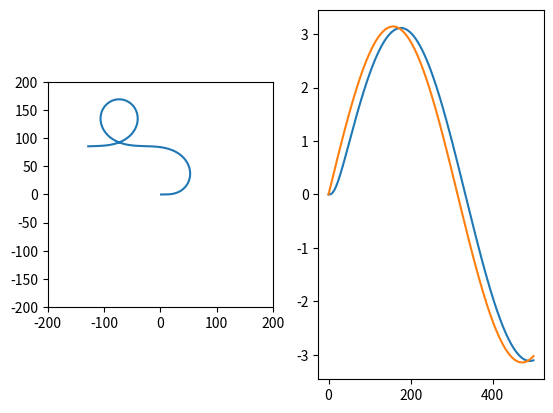

Write the Python code that produced this figure.
# Copyright (c) 2017, CNRS-LAAS
# All rights reserved.
#
# Redistribution and use in source and binary forms, with or without
# modification, are permitted provided that the following conditions are met:
#
#  * Redistributions of source code must retain the above copyright notice, this
#    list of conditions and the following disclaimer.
#
#  * Redistributions in binary form must reproduce the above copyright notice,
#    this list of conditions and the following disclaimer in the documentation
#    and/or other materials provided with the distribution.
#
# THIS SOFTWARE IS PROVIDED BY THE COPYRIGHT HOLDERS AND CONTRIBUTORS "AS IS"
# AND ANY EXPRESS OR IMPLIED WARRANTIES, INCLUDING, BUT NOT LIMITED TO, THE
# IMPLIED WARRANTIES OF MERCHANTABILITY AND FITNESS FOR A PARTICULAR PURPOSE ARE
# DISCLAIMED. IN NO EVENT SHALL THE COPYRIGHT HOLDER OR CONTRIBUTORS BE LIABLE
# FOR ANY DIRECT, INDIRECT, INCIDENTAL, SPECIAL, EXEMPLARY, OR CONSEQUENTIAL
# DAMAGES (INCLUDING, BUT NOT LIMITED TO, PROCUREMENT OF SUBSTITUTE GOODS OR
# SERVICES; LOSS OF USE, DATA, OR PROFITS; OR BUSINESS INTERRUPTION) HOWEVER
# CAUSED AND ON ANY THEORY OF LIABILITY, WHETHER IN CONTRACT, STRICT LIABILITY,
# OR TORT (INCLUDING NEGLIGENCE OR OTHERWISE) ARISING IN ANY WAY OUT OF THE USE
# OF THIS SOFTWARE, EVEN IF ADVISED OF THE POSSIBILITY OF SUCH DAMAGE.

import scipy.constants
import matplotlib.pyplot as plt
import numpy as np


class UAV:
    """A very simple UAV model defined by its speed limits (airspeed, climb and descent)."""

    def __init__(self, min_airspeed, max_airspeed, max_rate_of_climb, max_rate_of_descent):
        """All speeds are in m/s"""
        self.min_airspeed = min_airspeed
        self.max_airspeed = max_airspeed
        self.max_rate_of_climb = max_rate_of_climb
        self.max_rate_of_descent = max_rate_of_descent

    def travel_time(self, origin, destination):
        """Returns the travel time (s) to go from a a point 'origin' to a point 'destination'.
    
        Both origin and destination are of the form (x, y) or (x, y, z) 
        """
        assert 2 <= len(origin) <= 3, "Origin should by (x, y) or (x, y, z)"
        assert 2 <= len(destination) <= 3, "Origin should by (x, y) or (x, y, z)"
        assert len(origin) == len(destination), "Elevation should be present in origin and destination or absent in both"
        if len(origin) == 2:
            xo, yo = origin
            xd, yd = destination
            zo = zd = 0
        else:
            assert len(origin) == 3
            xo, yo, zo = origin
            xd, yd, zd = destination

        ground_distance = np.sqrt((xd-xo)**2 + (yd-yo)**2)
        elevation_diff = zd - zo
        if elevation_diff >= 0:
            return max(ground_distance / self.max_airspeed, elevation_diff / self.max_rate_of_climb)
        else:
            return max(ground_distance / self.max_airspeed, -elevation_diff / self.max_rate_of_descent)

    def trajectory_length(self, trajectory):
        duration = 0
        for i in range(1, len(trajectory)):
            duration += self.travel_time(trajectory[i - 1], trajectory[i])
        return duration


class DubinsUAV2D(UAV):
    """Fixed-wing plane trajectory generator modelled as a Dubins car.
    
    Assumptions:
        - The UAV is always travelling full-speed.
        - The UAV always turns at the maximum rate.
        - The UAV follows a planar trajectory.
    """

    def __init__(self, max_turn_rate, *args, **kwargs):
        super().__init__(*args, **kwargs)

        self.max_turn_rate = max_turn_rate  # ψ̇ in rad/s
        self.min_turn_radius = self.max_airspeed / self.max_turn_rate  # R_min in m

    @staticmethod
    def _sawtooth(x, d=1):
        """Get value sawtooth-like function for x.
        d=1 -> to the left
        d=-1 -> to the right
        """
        assert d == 1 or d == -1
        return d * np.pi + np.mod(x + np.pi - d * np.pi, 2 * np.pi) - np.pi

    @staticmethod
    def _angle(*vectors):
        """Calculate the angle between two vectors"""
        if len(vectors) == 1:
            return DubinsUAV2D._sawtooth(np.arctan2(vectors[0][1], vectors[0][0]))
        elif len(vectors) == 2:
            return DubinsUAV2D._sawtooth(np.arctan2(vectors[1][1], vectors[1][0]) - np.arctan2(vectors[0][1], vectors[0][0]))
        else:
            raise AttributeError()

    @staticmethod
    def _draw_arc(c, a, theta, **kwargs):
        """Draw a circunference arc.
        c: center
        a: starting point of the arc
        theta: end angle
        **kwargs: other arguments to plt.plot"""
        s = np.arange(0, abs(theta), 0.01)
        s = np.sign(theta) * s
        d = a - c
        r = np.linalg.norm(d)
        alpha = DubinsUAV2D._angle(d)
        w = np.empty((len(s), 2))
        for i, t in enumerate(s):
            w[i] = c + r * np.array([[np.cos(alpha), -np.sin(alpha)], [np.sin(alpha), np.cos(alpha)]]) @ np.array(
                    [np.cos(t), np.sin(t)])
        plt.plot(w[:, 0], w[:, 1], **kwargs)

    def plot_dubins(self, origin, destination, r, co, epsa, do, betao, cd, epsb, dd, betad):
        plt.plot([co[0], cd[0]], [co[1], cd[1]], 'x', color='lightgrey')
        DubinsUAV2D._draw_arc(co, origin[0:2], betao, color='darkcyan')
        DubinsUAV2D._draw_arc(cd, destination[0:2], -betad, color='blue')
        plt.plot([do[0], dd[0]],[do[1], dd[1]], color='blueviolet')

    def travel_time(self, origin, destination):
        """Return the travel time (s) to go from a point 'origin' to a point 'destination'.
        
        Both origin and destination are of the form (x, y, z, ψ), where x, y, z are position 
        coordinates and ψ a direction.
        """
        dubins_paths = ["LSL", "LSR", "RSL", "RSR"]

        # if dist(o, d) < 4*r_min CCC paths could be optimal
        if np.linalg.norm(destination[0:2] - origin[0:2]) < 4 * self.min_turn_radius:
            dubins_paths.extend(["RLR", "LRL"])

        dubins_lenght = np.empty(len(dubins_paths))
        shortest_path = (np.inf, )
        for i, candidate in enumerate(dubins_paths):
            if candidate[1].lower() == 's':
                d = self.create_csc_trajectory(origin, destination, rot_orig=candidate[0], rot_dest=candidate[2])
                if d[0] < shortest_path[0]:
                    shortest_path = d
                dubins_lenght[i] = d[0]
                # self.plot_dubins(origin, destination, *d[1:])
            else:  # candidate[1] != 's'
                dubins_lenght[i] = np.inf
                # TODO implement create_ccc_trajectory

        return shortest_path[0], shortest_path[1:]

    def create_csc_trajectory(self, origin, destination, rot_orig='l', rot_dest='l'):
        """Calculate the lenght of a Dubins path of CSC (Circle, Straight line, Circle) type."""

        assert len(origin) == 4
        assert len(destination) == 4

        assert rot_orig.lower() == 'l' or rot_orig.lower() == 'r'
        assert rot_dest.lower() == 'l' or rot_dest.lower() == 'r'

        epsa = 1 if rot_orig.lower() == 'l' else -1
        epsb = 1 if rot_dest.lower() == 'l' else -1

        r = self.min_turn_radius

        po = origin[0:2]
        po_ang = origin[3]
        po_vec = (np.cos(po_ang), np.sin(po_ang))
        pd = destination[0:2]
        pd_ang = destination[3]
        pd_vec = (np.cos(pd_ang), np.sin(pd_ang))

        # po_vec and pd_vec are rotated ±90º in order to find the direction of the circle center
        co = po + epsa * r * np.array([-np.sin(po_ang), np.cos(po_ang)])  # po_vec is rotated ±90º
        cd = pd + epsb * r * np.array([-np.sin(pd_ang), np.cos(pd_ang)])  # pd_vec is rotated ±90º

        # plt.plot([co[0], cd[0]], [co[1], cd[1]], 'x')
        # plt.plot([po[0], pd[0]], [po[1], pd[1]], 'o')

        alpha = 0  #
        ell = 0  # Half the length of the straight part
        if np.sign(epsa) != np.sign(epsb): # LSR or RSL
            ell2 = 0.25 * np.linalg.norm(cd - co)**2 - r**2
            if ell2 < 0:
                return np.inf, None
            ell = np.sqrt(ell2)
            alpha = -epsa * np.arctan2(ell, r)

        if epsa * epsb == 1: # RSR or LSL
            ell = 0.5 * np.linalg.norm(cd - co)
            alpha = -epsa * np.pi / 2

        rot = np.array([[np.cos(alpha), -np.sin(alpha)], [np.sin(alpha), np.cos(alpha)]])
        do = co + (r / (np.linalg.norm(cd - co))) * rot @ (cd - co)
        dd = cd + epsa * epsb * (do - co)
        betao = DubinsUAV2D._sawtooth(DubinsUAV2D._angle(po - co, do - co), epsa)
        betad = DubinsUAV2D._sawtooth(DubinsUAV2D._angle(dd - cd, pd - cd), epsb)

        L = r * (abs(betad) + abs(betao) + 2 * ell)

        # DubinsUAV2D._draw_arc(co, po, betao,'black')
        # DubinsUAV2D._draw_arc(cd, pd, -betad,'blue')
        # plt.plot([do[0], dd[0]],[do[1], dd[1]], 'r')

        # returns:
        #   L: lenght of the trajectory
        #   r: radius of both circumferences
        #   co: center of origin circumference
        #   epsa: rotation orientation of origin circumference (1 = left or -1 = right
        #   do: switching point between origin circ and line
        #   betao: angle of do
        #   cd: center of destination circumference
        #   epsb: rotation orientation of destination circumference  (1 = left or -1 = right
        #   dd: switching point between line and destination circ
        #   betad: angle of dd
        return L, r, co, epsa, do, betao, cd, epsb, dd, betad


class _FixedWingRollRate:
    """2D FixedWing kinematic model commanded by roll rate.
    
        ⎛ẋ₁⎞   ⎛ẋ⎞   ⎛ V·cos(ψ) ⎞   ⎛0⎞  
    Ẋ = ⎜ẋ₂⎟ = ⎜ẏ⎟ = ⎜ V·sin(ψ) ⎟ + ⎜0⎟ · u₁
        ⎜ẋ₃⎟   ⎜ψ̇⎟   ⎜g/V·tan(ϕ)⎟   ⎜0⎟
        ⎝ẋ₄⎠   ⎝ϕ̇⎠   ⎝    0     ⎠   ⎝1⎠
        
    State is position_x, position_y, heading and roll angles
    Input is roll rate 
    Output == state
    
    V is fix and roll is bounded
    """

    def __init__(self, velocity, roll_max, initial_state=np.array([0,0,0,0])):
        assert len(initial_state) == 4
        assert velocity != 0

        self.velocity = velocity
        self.roll_max = roll_max

        self.state = initial_state
        self.input = np.array([0])
        self.output = self.state

    def _xdot(self):
        return np.array([self.velocity * np.cos(self.state[2]),
                         self.velocity * np.sin(self.state[2]),
                         scipy.constants.g / self.velocity * np.tan(self.state[3]),
                         self.input[0]])

    def step(self, delta):
        self.state = self.state + delta * self._xdot()
        self.state[3] = np.clip(self.state[3], -self.roll_max, self.roll_max)
        self.output = self.state

    def __str__(self):
        return str(", ".join([": ".join((a, "{0: .5f}".format(b))) for a, b in zip(('x','y','ψ','ϕ'), self.state)]))


class FixedWing:
    """2D fixed wing plane with heading as input
    
    Using feedback linearization on the heading:
    ψ̈ = g/V·(1+tan²(ϕ))·ϕ̇ = g/V·(1+tan²(ϕ))·u₁
    ψ̈ = v
    u₁ = (g/V·(1+tan²(ϕ)))⁻¹·v
    
    and then using a proportional-derivative controller on the linearized system.
    
      ----------- u -----------  y
      | F. Lin  |--→|  Plane  |----|
      -----------   -----------    |
           ↑                       |
           |   v   --------------  |
           |-------| Controller |←-|
                   -------------- 
                         ↑
                         Desired Heading
    """

    def __init__(self, velocity, roll_max, initial_state=np.array([0.,0.,0.,0.])):
        self.fixedwing = _FixedWingRollRate(velocity, roll_max, initial_state)  # [x, y, ψ, ϕ]
        self.state = self.fixedwing.state
        self.input = np.array([0.])  # desired heading, (1st derivative & second derivative will be always zero)
        self.output = self.fixedwing.state  # [x, y, ψ, ϕ]

    def _xdot(self):
        y = self.fixedwing.state[2]  # ψ
        y_dot = scipy.constants.g / self.fixedwing.velocity * np.tan(self.fixedwing.state[3])
        w = self.input[0]
        w_dot = 0
        w_dotdot = 0

        v = (w - y) + 2*(w_dot-y_dot) + w_dotdot
        # v = y_dotdot

        u = self.fixedwing.velocity/(scipy.constants.g*(1+np.tan(self.fixedwing.state[3])**2)) * v
        return np.array([u,])

    def step(self, delta):
        self.fixedwing.input = self._xdot()
        self.fixedwing.step(delta)
        self.state = self.fixedwing.state
        self.output = self.fixedwing.state

    def run(self, delta, n_iterations=np.inf):
        n = 0
        while n < n_iterations:
            self.step(delta)
            n += 1
            yield self.output

    def reset_state(self, default_state=np.array([0.,0.,0.,0.])):
        self.fixedwing.state = default_state
        self.state = self.fixedwing.state
        self.fixedwing.output = default_state
        self.output = self.fixedwing.output

    def __str__(self):
        return str(self.fixedwing)

    def copy(self):
        new_uav = FixedWing(velocity=self.fixedwing.velocity,
                            roll_max=self.fixedwing.roll_max,
                            initial_state=self.fixedwing.state.copy())
        new_uav.output = self.output.copy()
        new_uav.input = self.input.copy()
        return new_uav

# the X8 Skywalker UAV from PORTO
skywalker = UAV(10, 20, 2, 3)


if __name__ == "__main__":
    def dubins_demo():
        dubins_uav = DubinsUAV2D(1, 10, 20, 2, 3)
        fig = plt.figure(0)
        ax = fig.add_subplot(111, aspect='equal')
        ax.set_xlim(-100, 100)
        ax.set_ylim(-100, 100)
        print(dubins_uav.create_csc_trajectory((0,50,0,np.pi/2), (50,0,0,3*np.pi/2), 'r', 'r'))
        print(dubins_uav.travel_time(np.array((0, 0, 0, np.pi / 2)), np.array((50, 0, 0, 3 * np.pi / 2))))

    def uav_controlled_demo():
        import matplotlib.pyplot as plt
        avion_cont = FixedWing(10, np.pi / 6)
        t_end = 500
        estados = np.zeros((t_end, 4))
        u = np.pi*np.sin(0.01*np.arange(t_end))
        for i in range(300):
            avion_cont.input = np.array([u[i]])
            avion_cont.step(0.1)
            estados[i] = avion_cont.output
            print(str(avion_cont))
        for i in range(300, 500):
            avion_cont.input = np.array([u[i]])
            avion_cont.step(0.1)
            estados[i] = avion_cont.output
            print(str(avion_cont))
        fig = plt.figure(0)
        ax = fig.add_subplot(121, aspect='equal')
        ax.set_xlim(-200, 200)
        ax.set_ylim(-200, 200)
        plt.plot(estados[:, 0], estados[:, 1])
        ax = fig.add_subplot(122)
        plt.plot(estados[:, 2])
        plt.plot(u)

        plt.show()

    uav_controlled_demo()